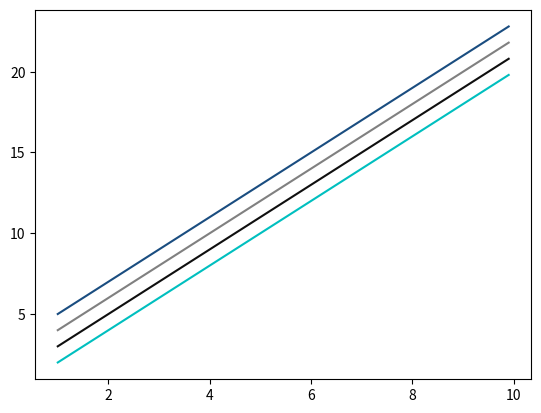
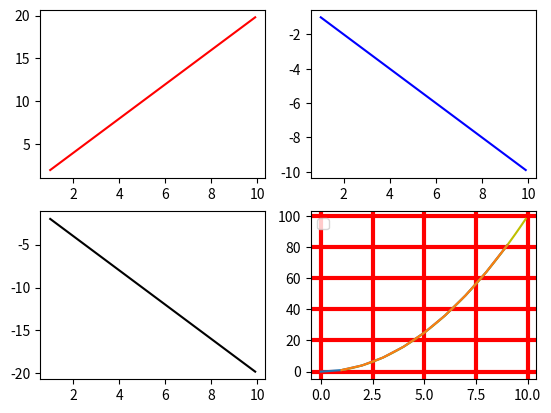
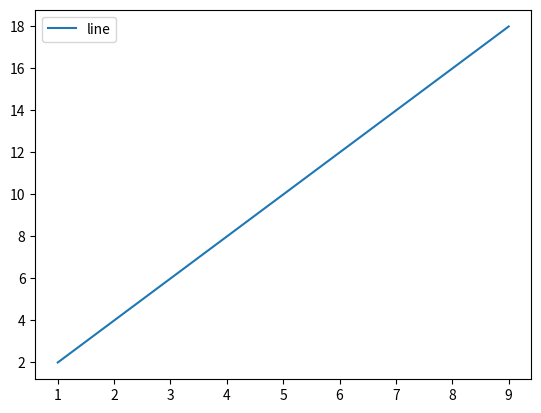

The script that saved these images, in order:
'''
对应的颜色简写：
b	蓝色	m	magenta(品红）
g	绿色	y	黄色
r	红色	k	黑色（black）
c	青色（cyan）	w	白色
使用十六进制表示颜色，如#0F0F0F
使用浮点数的字符串表示，即灰度表示方法，如color=“0.4”
使用浮点数的RGB元组表示，如（0.1, 0.3, 0.5）
'''
import numpy as np
import matplotlib.pyplot as plt
x=np.arange(1,10,0.1)
y=x*2
plt.plot(x,y,color="c")
plt.plot(x,y+1,color="#0F0F0F")
plt.plot(x,y+2,color="0.5")
plt.plot(x,y+3,color=(0.1,0.3,0.5))
plt.show()
'''
线的样式：
用linestyle表示，共有4种，
实线	-
虚线	--
点画线	-.
点线	：
前一篇博客已经讲过，表示颜色样式可以使用样式字符串来简单表示样式：
fmt = “[color][marker][linestyle]”
如“cx--”就表示青色线段，点的标记是x，用虚线表示。
'''
'''
子图，多图
多图（即同时生成多张图）只需要同时新建多个figure对象即可

子图subplot：(下面的例子是采用面向对象的方法用建立的figure对象添
加子图即add_subplot，也可以直接使用plt.subplot形成子图。

'''
import numpy as np
import matplotlib.pyplot as plt
x=np.arange(1,10,0.1)
print(x)
#建立一个figure对象
fig=plt.figure()
#新建子图实例并绘图
ax1=fig.add_subplot(221)
ax1.plot(x,x*2,"r")
#新建子图2实例并绘图
ax2=fig.add_subplot(222)
ax2.plot(x,-x,"b")
#新建子图3实例并绘图
ax3=fig.add_subplot(223)
ax3.plot(x,-2*x,"k")
#新建子图4实例并绘图
ax4=fig.add_subplot(224)
ax4.plot(x,x**2,"y")
plt.show()
'''
网格grid
'''
import numpy as np
import matplotlib.pyplot as plt
x=np.arange(0,10,1)
plt.grid(color="r",linewidth="3")
plt.plot(x,x**2)
plt.show()
'''
图例legend: 下面是两种方法生成图例的代码，注意legend的参数，loc表示位置，
如果有多组曲线，ncol可以将其设置为多列，默认为1列。还有阴影shadow等参数，
'''
#使用plt.legend
import numpy as np
import matplotlib.pyplot as plt
x=np.arange(1,10,1)
plt.plot(x,x**2)
#legend的参数loc可以指定图例的位置，此处0代表最合适的位置
plt.legend(loc=0)
plt.show()
#使用面向对象的方法
import numpy as np
import matplotlib.pyplot as plt
x=np.arange(1,10,1)
fig=plt.figure()
ax=fig.add_subplot(111)
plt.plot(x,x*2)
ax.legend(["line"])
plt.show()